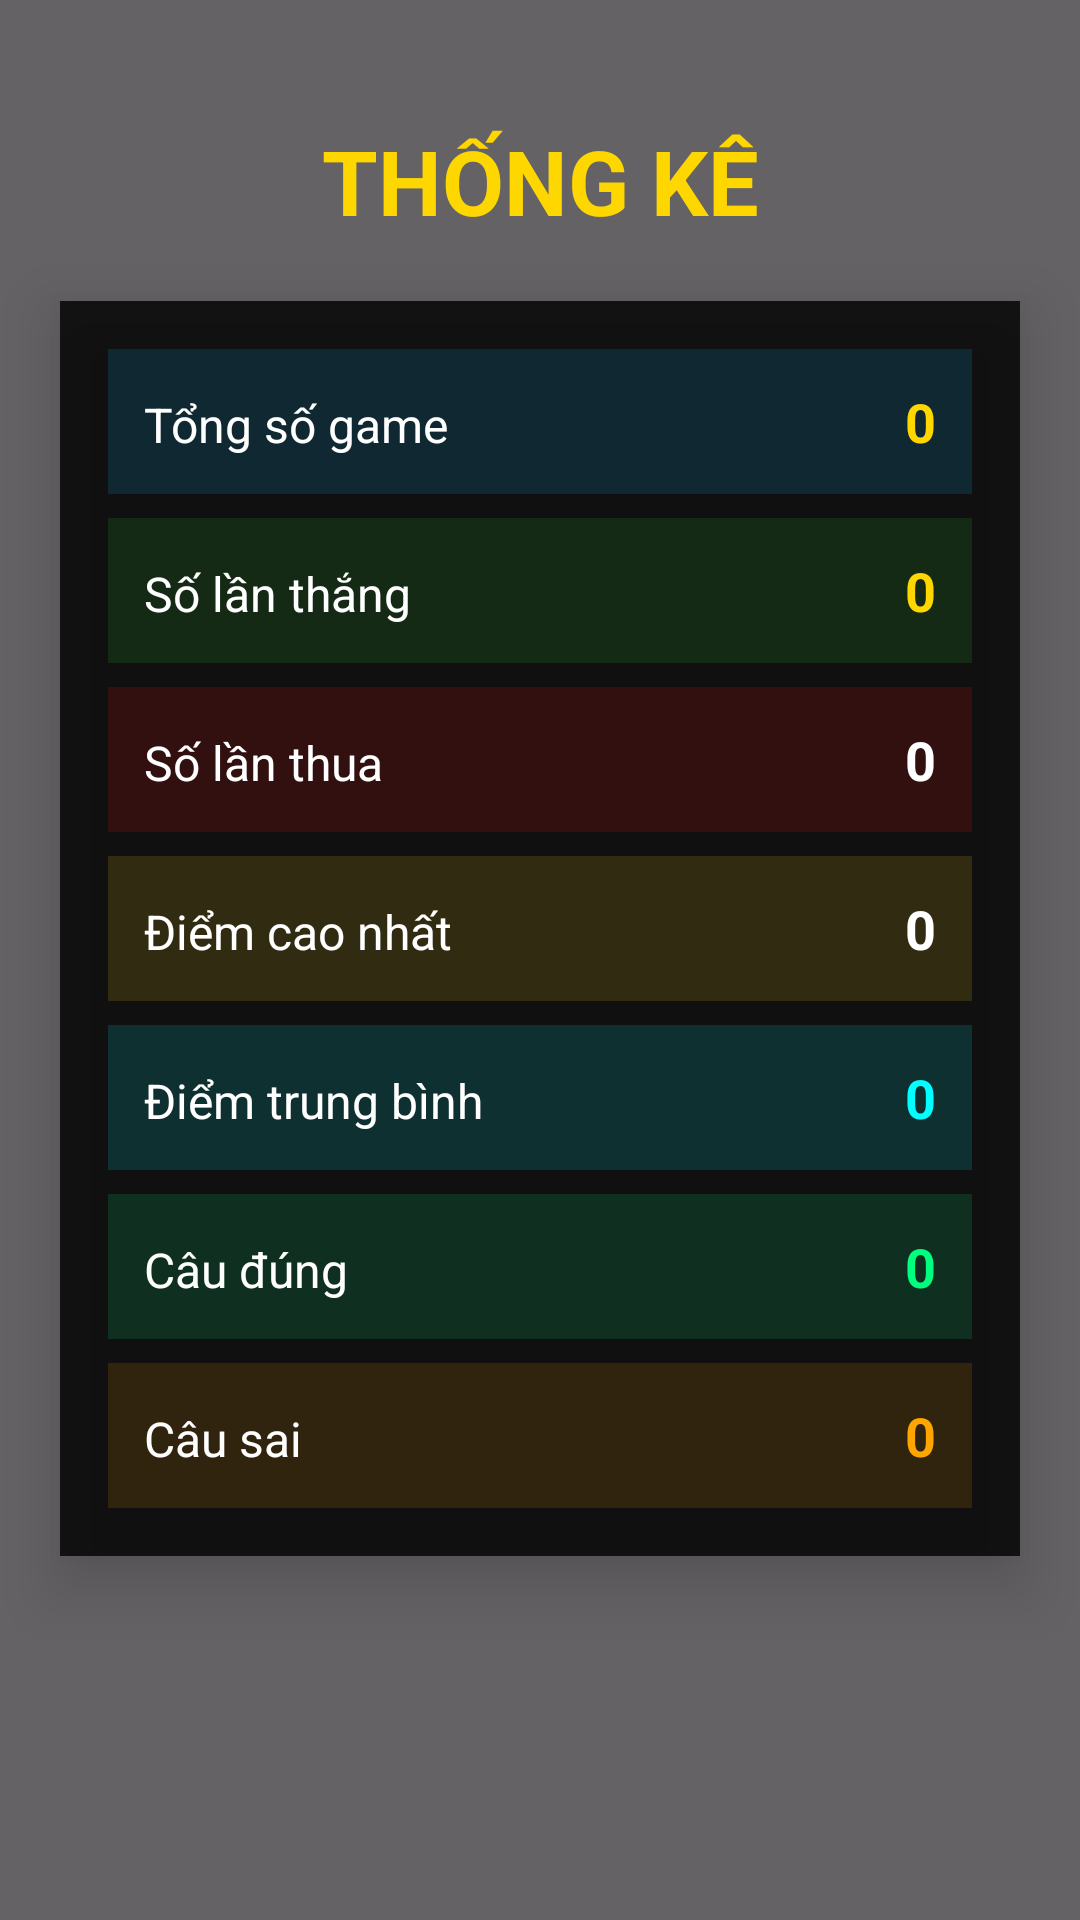

Android layout source for this screen:
<!-- AndroidManifest.xml: application theme Theme.BTLAPP -->
<!-- res/layout/activity_stats.xml -->
<?xml version="1.0" encoding="utf-8"?>
<RelativeLayout
    xmlns:android="http://schemas.android.com/apk/res/android"
    android:layout_width="match_parent"
    android:layout_height="match_parent">

    <ImageView
        android:layout_width="match_parent"
        android:layout_height="match_parent"
        android:src="@drawable/bg_trieuphu"
        android:scaleType="fitXY" />

    <View
        android:layout_width="match_parent"
        android:layout_height="match_parent"
        android:background="#99000000" />

    <TextView
        android:id="@+id/titleStats"
        android:layout_width="match_parent"
        android:layout_height="wrap_content"
        android:text="THỐNG KÊ"
        android:textColor="#FFD700"
        android:textSize="30sp"
        android:textStyle="bold"
        android:gravity="center"
        android:layout_marginTop="40dp" />

    <LinearLayout
        android:layout_width="match_parent"
        android:layout_height="wrap_content"
        android:layout_below="@id/titleStats"
        android:layout_margin="20dp"
        android:orientation="vertical"
        android:padding="16dp"
        android:background="#CC000000"
        android:elevation="12dp">

        <LinearLayout
            android:layout_width="match_parent"
            android:layout_height="wrap_content"
            android:orientation="horizontal"
            android:padding="12dp"
            android:background="#2200BFFF"
            android:layout_marginBottom="8dp">

            <TextView
                android:layout_width="0dp"
                android:layout_height="wrap_content"
                android:layout_weight="1"
                android:text="Tổng số game"
                android:textColor="#FFFFFF"
                android:textSize="16sp" />

            <TextView
                android:id="@+id/totalGames"
                android:layout_width="wrap_content"
                android:layout_height="wrap_content"
                android:text="0"
                android:textColor="#FFD700"
                android:textStyle="bold"
                android:textSize="18sp" />
        </LinearLayout>

        <LinearLayout
            android:layout_width="match_parent"
            android:layout_height="wrap_content"
            android:orientation="horizontal"
            android:padding="12dp"
            android:background="#2232CD32"
            android:layout_marginBottom="8dp">

            <TextView
                android:layout_width="0dp"
                android:layout_height="wrap_content"
                android:layout_weight="1"
                android:text="Số lần thắng"
                android:textColor="#FFFFFF"
                android:textSize="16sp" />

            <TextView
                android:id="@+id/totalWins"
                android:layout_width="wrap_content"
                android:layout_height="wrap_content"
                android:text="0"
                android:textColor="#FFD700"
                android:textStyle="bold"
                android:textSize="18sp" />
        </LinearLayout>

        <LinearLayout
            android:layout_width="match_parent"
            android:layout_height="wrap_content"
            android:orientation="horizontal"
            android:padding="12dp"
            android:background="#22FF1100"
            android:layout_marginBottom="8dp">

            <TextView
                android:layout_width="0dp"
                android:layout_height="wrap_content"
                android:layout_weight="1"
                android:text="Số lần thua"
                android:textColor="#FFFFFF"
                android:textSize="16sp" />

            <TextView
                android:id="@+id/totalLoses"
                android:layout_width="wrap_content"
                android:layout_height="wrap_content"
                android:text="0"
                android:textColor="#FFFFFF"
                android:textStyle="bold"
                android:textSize="18sp" />
        </LinearLayout>

        <LinearLayout
            android:layout_width="match_parent"
            android:layout_height="wrap_content"
            android:orientation="horizontal"
            android:padding="12dp"
            android:background="#22FFD710"
            android:layout_marginBottom="8dp">

            <TextView
                android:layout_width="0dp"
                android:layout_height="wrap_content"
                android:layout_weight="1"
                android:text="Điểm cao nhất"
                android:textColor="#FFFFFF"
                android:textSize="16sp" />

            <TextView
                android:id="@+id/highestScore"
                android:layout_width="wrap_content"
                android:layout_height="wrap_content"
                android:text="0"
                android:textColor="#FFFFFF"
                android:textStyle="bold"
                android:textSize="18sp" />
        </LinearLayout>

        <LinearLayout
            android:layout_width="match_parent"
            android:layout_height="wrap_content"
            android:orientation="horizontal"
            android:padding="12dp"
            android:background="#2200FFFF"
            android:layout_marginBottom="8dp">

            <TextView
                android:layout_width="0dp"
                android:layout_height="wrap_content"
                android:layout_weight="1"
                android:text="Điểm trung bình"
                android:textColor="#FFFFFF"
                android:textSize="16sp" />

            <TextView
                android:id="@+id/averageScore"
                android:layout_width="wrap_content"
                android:layout_height="wrap_content"
                android:text="0"
                android:textColor="#00FFFF"
                android:textStyle="bold"
                android:textSize="18sp" />
        </LinearLayout>

        <LinearLayout
            android:layout_width="match_parent"
            android:layout_height="wrap_content"
            android:orientation="horizontal"
            android:padding="12dp"
            android:background="#2200FF7F"
            android:layout_marginBottom="8dp">

            <TextView
                android:layout_width="0dp"
                android:layout_height="wrap_content"
                android:layout_weight="1"
                android:text="Câu đúng"
                android:textColor="#FFFFFF"
                android:textSize="16sp" />

            <TextView
                android:id="@+id/correctAnswers"
                android:layout_width="wrap_content"
                android:layout_height="wrap_content"
                android:text="0"
                android:textColor="#00FF7F"
                android:textStyle="bold"
                android:textSize="18sp" />
        </LinearLayout>

        <LinearLayout
            android:layout_width="match_parent"
            android:layout_height="wrap_content"
            android:orientation="horizontal"
            android:padding="12dp"
            android:background="#22FFA500">

            <TextView
                android:layout_width="0dp"
                android:layout_height="wrap_content"
                android:layout_weight="1"
                android:text="Câu sai"
                android:textColor="#FFFFFF"
                android:textSize="16sp" />

            <TextView
                android:id="@+id/wrongAnswers"
                android:layout_width="wrap_content"
                android:layout_height="wrap_content"
                android:text="0"
                android:textColor="#FFA500"
                android:textStyle="bold"
                android:textSize="18sp" />
        </LinearLayout>

    </LinearLayout>

</RelativeLayout>
<!-- resources referenced by this layout -->
<resources>
  <style name="Theme.BTLAPP" parent="Base.Theme.BTLAPP" />
  <style name="Base.Theme.BTLAPP" parent="Theme.Material3.DayNight.NoActionBar">
          
          
      </style>
</resources>
